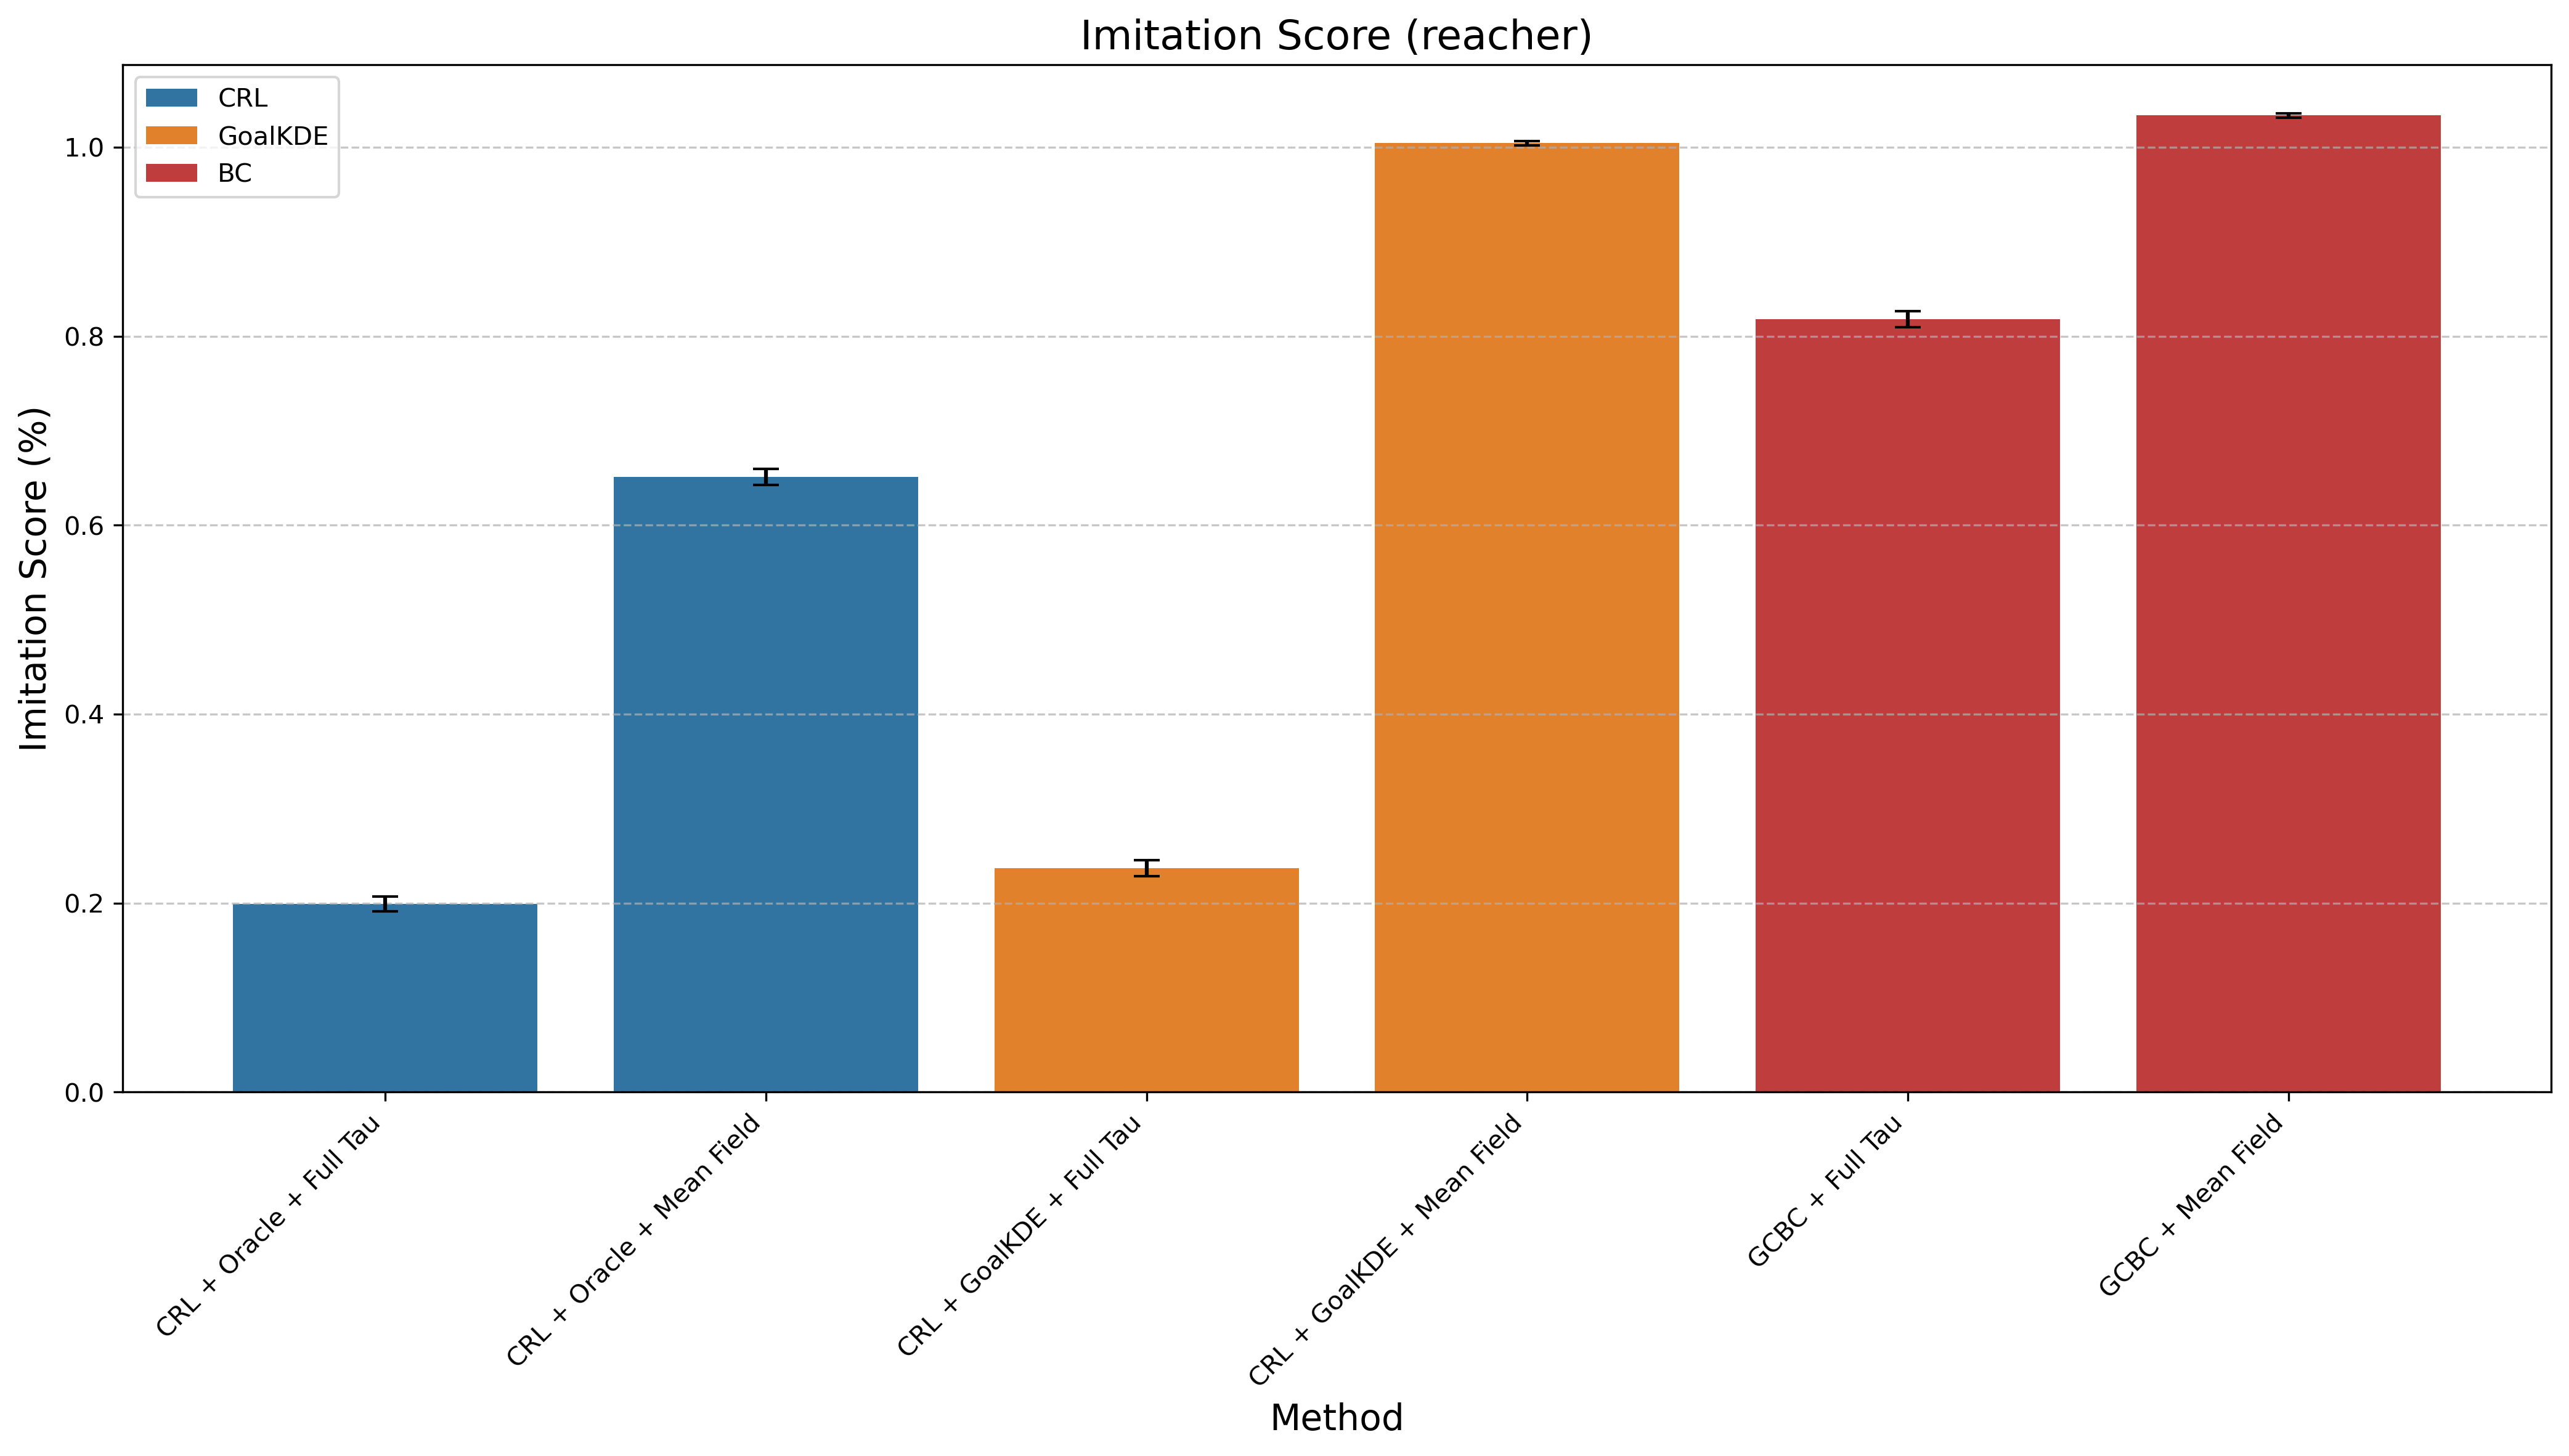

The table this chart was drawn from, first rows:
Method, Mean Difference, Std Error, Method Type
CRL + Oracle + Full Tau, 0.1991, 0.007577, CRL
CRL + Oracle + Mean Field, 0.6509, 0.00866, CRL
CRL + GoalKDE + Full Tau, 0.237, 0.008242, GoalKDE
CRL + GoalKDE + Mean Field, 1.004, 0.002317, GoalKDE
GCBC + Full Tau, 0.8178, 0.008391, BC
GCBC + Mean Field, 1.033, 0.002265, BC
